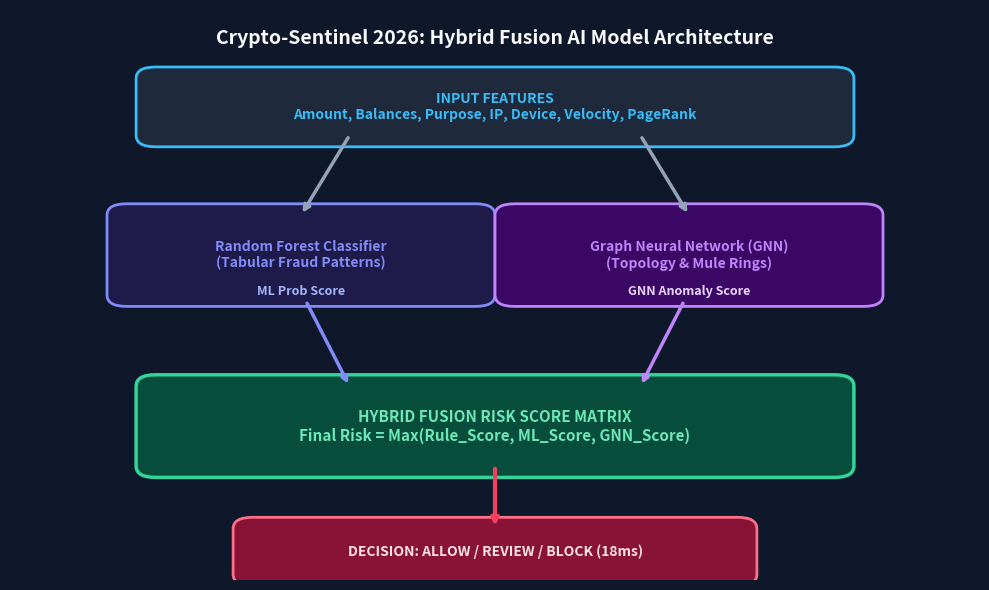

This figure's Python source:
import os
import matplotlib
matplotlib.use('Agg')
import matplotlib.pyplot as plt
import matplotlib.patches as patches

output_dir = r'd:\Crypto-Sentinel 2026\assets_ai_charts'
os.makedirs(output_dir, exist_ok=True)

fig, ax = plt.subplots(figsize=(10, 6), facecolor='#0f172a')
ax.set_facecolor('#0f172a')
ax.axis('off')

# Title
ax.text(0.5, 0.95, 'Crypto-Sentinel 2026: Hybrid Fusion AI Model Architecture',
        ha='center', va='center', fontsize=14, fontweight='bold', color='#f8fafc', transform=ax.transAxes)

# 1. Top Box: Input Features
rect_in = patches.FancyBboxPatch((0.15, 0.78), 0.70, 0.10, boxstyle="round,pad=0.02",
                                facecolor='#1e293b', edgecolor='#38bdf8', linewidth=2, transform=ax.transAxes)
ax.add_patch(rect_in)
ax.text(0.5, 0.83, 'INPUT FEATURES\nAmount, Balances, Purpose, IP, Device, Velocity, PageRank',
        ha='center', va='center', fontsize=10, fontweight='bold', color='#38bdf8', transform=ax.transAxes)

# Arrows from Input to Models
ax.annotate('', xy=(0.30, 0.64), xytext=(0.35, 0.78),
            arrowprops=dict(arrowstyle="->", color='#94a3b8', lw=2.5))
ax.annotate('', xy=(0.70, 0.64), xytext=(0.65, 0.78),
            arrowprops=dict(arrowstyle="->", color='#94a3b8', lw=2.5))

# 2. Middle Left Box: Random Forest
rect_rf = patches.FancyBboxPatch((0.12, 0.50), 0.36, 0.14, boxstyle="round,pad=0.02",
                                 facecolor='#1e1b4b', edgecolor='#818cf8', linewidth=2, transform=ax.transAxes)
ax.add_patch(rect_rf)
ax.text(0.30, 0.57, 'Random Forest Classifier\n(Tabular Fraud Patterns)',
        ha='center', va='center', fontsize=10, fontweight='bold', color='#818cf8', transform=ax.transAxes)

# 3. Middle Right Box: GNN Engine
rect_gnn = patches.FancyBboxPatch((0.52, 0.50), 0.36, 0.14, boxstyle="round,pad=0.02",
                                  facecolor='#3b0764', edgecolor='#c084fc', linewidth=2, transform=ax.transAxes)
ax.add_patch(rect_gnn)
ax.text(0.70, 0.57, 'Graph Neural Network (GNN)\n(Topology & Mule Rings)',
        ha='center', va='center', fontsize=10, fontweight='bold', color='#c084fc', transform=ax.transAxes)

# Arrows from Models to Fusion Matrix
ax.annotate('ML Prob Score', xy=(0.35, 0.34), xytext=(0.30, 0.50),
            arrowprops=dict(arrowstyle="->", color='#818cf8', lw=2.5),
            ha='center', fontsize=9, fontweight='bold', color='#a5b4fc')

ax.annotate('GNN Anomaly Score', xy=(0.65, 0.34), xytext=(0.70, 0.50),
            arrowprops=dict(arrowstyle="->", color='#c084fc', lw=2.5),
            ha='center', fontsize=9, fontweight='bold', color='#e9d5ff')

# 4. Center Fusion Box: Hybrid Fusion Matrix
rect_fuse = patches.FancyBboxPatch((0.15, 0.20), 0.70, 0.14, boxstyle="round,pad=0.02",
                                   facecolor='#064e3b', edgecolor='#34d399', linewidth=2.5, transform=ax.transAxes)
ax.add_patch(rect_fuse)
ax.text(0.5, 0.27, 'HYBRID FUSION RISK SCORE MATRIX\nFinal Risk = Max(Rule_Score, ML_Score, GNN_Score)',
        ha='center', va='center', fontsize=11, fontweight='bold', color='#6ee7b7', transform=ax.transAxes)

# Arrow from Fusion to Decision
ax.annotate('', xy=(0.5, 0.09), xytext=(0.5, 0.20),
            arrowprops=dict(arrowstyle="->", color='#f43f5e', lw=3))

# 5. Bottom Box: Decision Output
rect_out = patches.FancyBboxPatch((0.25, 0.01), 0.50, 0.08, boxstyle="round,pad=0.02",
                                  facecolor='#881337', edgecolor='#fb7185', linewidth=2, transform=ax.transAxes)
ax.add_patch(rect_out)
ax.text(0.5, 0.05, 'DECISION: ALLOW / REVIEW / BLOCK (18ms)',
        ha='center', va='center', fontsize=10, fontweight='bold', color='#ffe4e6', transform=ax.transAxes)

plt.tight_layout()
chart_path = os.path.join(output_dir, '6_hybrid_fusion_architecture.png')
plt.savefig(chart_path, dpi=300, facecolor='#0f172a', bbox_inches='tight')
plt.close()
print(f"Successfully generated: {chart_path}")
